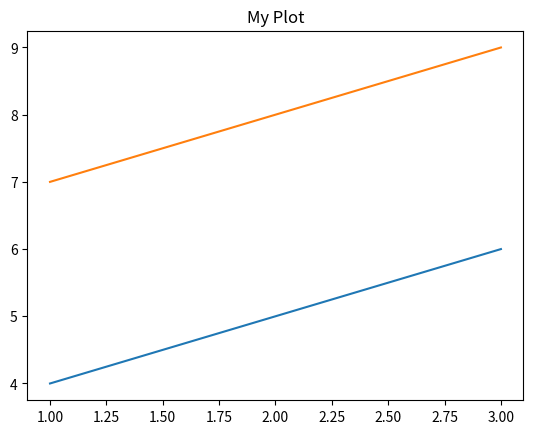
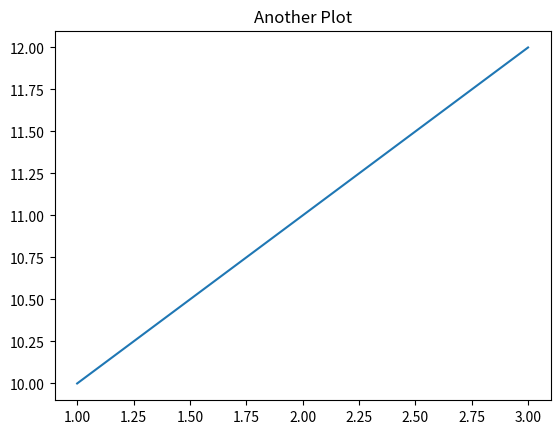

Reproduce these figures in Python, in order.
import matplotlib.pyplot as plt

plt.figure()
plt.plot([1, 2, 3], [4, 5, 6])
plt.plot([1, 2, 3], [7, 8, 9])
plt.title("My Plot")
plt.show()

plt.figure()
plt.plot([1, 2, 3], [10, 11, 12])
plt.title("Another Plot")
plt.show()